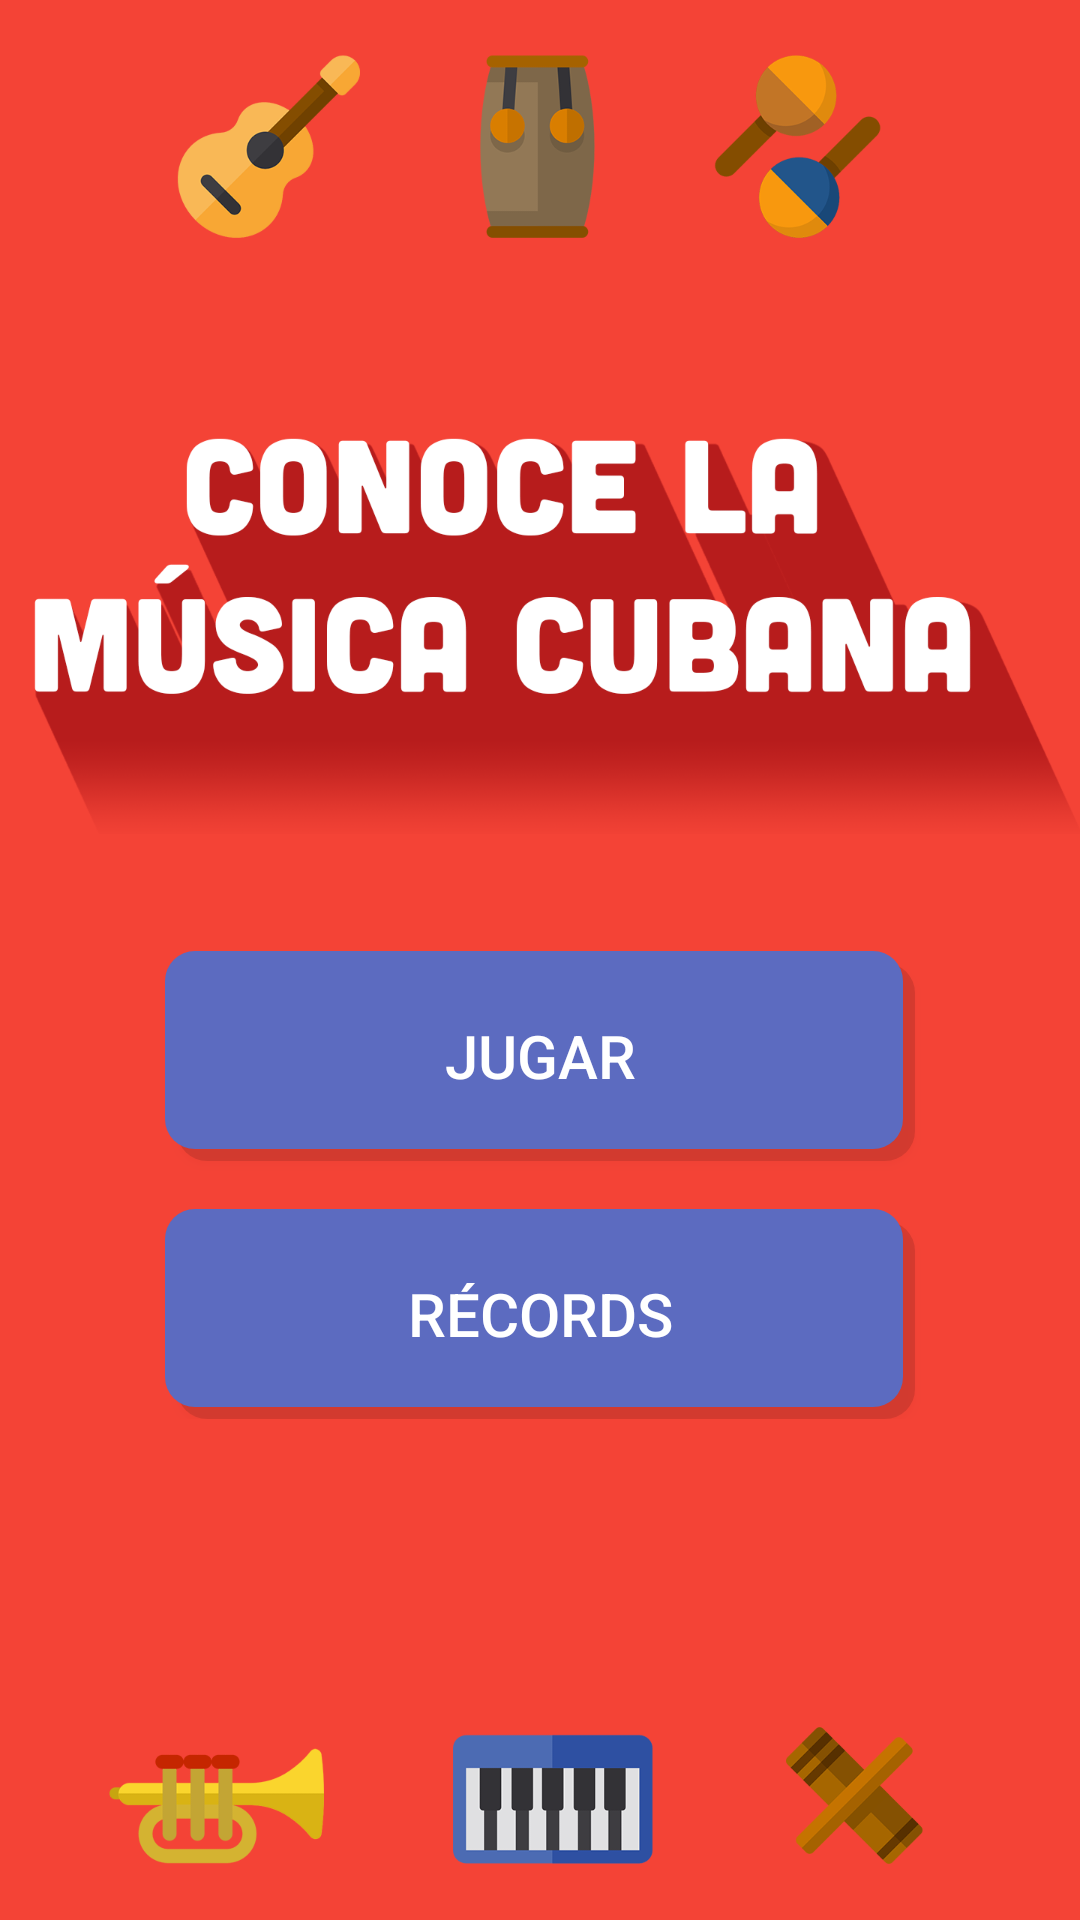

The Android layout XML behind this screen, and the referenced resources:
<!-- AndroidManifest.xml: application theme AppTheme -->
<!-- res/layout/activity_menu.xml -->
<RelativeLayout xmlns:android="http://schemas.android.com/apk/res/android"
    xmlns:tools="http://schemas.android.com/tools"
    android:layout_width="match_parent"
    android:layout_height="match_parent"
	tools:context="view.MenuActivity"
	android:background="@color/colorPrimary">

	<ImageView
		android:layout_width="match_parent"
		android:layout_height="match_parent"
		android:layout_gravity="center_horizontal"
		android:src="@mipmap/main"
		/>

    <LinearLayout
        android:layout_width="match_parent"
        android:layout_height="wrap_content"
        android:gravity="bottom"
        android:orientation="vertical"
		android:layout_centerVertical="true"
		android:layout_alignParentLeft="true"
		android:layout_alignParentStart="true"
		android:paddingTop="150dp">

		<Button
			android:id="@+id/playButton"
			android:text="@string/play"
			style="@style/ButtonMain"
			/>

		<Button
			android:id="@+id/scoresButton"
			android:layout_marginTop="@dimen/activity_horizontal_margin"
			android:text="@string/records"
			style="@style/ButtonMain"
			 />

	</LinearLayout>

</RelativeLayout>
<!-- resources referenced by this layout -->
<resources>
  <color name="colorPrimary">#f44336</color>
  <dimen name="activity_horizontal_margin">16dp</dimen>
  <!-- mipmap main: png bitmap (mipmap-xxhdpi, 169159 bytes) -->
  <string name="play">Jugar</string>
  <string name="records">Récords</string>
  <style name="ButtonMain" parent="Button">
          <item name="android:gravity">center</item>
          <item name="android:layout_height">@dimen/button_main_height</item>
          <item name="android:layout_width">@dimen/button_main_width</item>
          <item name="android:layout_gravity">center_horizontal</item>
          <item name="android:textSize">20sp</item>
      </style>
  <style name="AppTheme" parent="Theme.AppCompat.Light.NoActionBar">
          
          <item name="colorPrimary">@color/colorPrimary</item>
          <item name="colorPrimaryDark">@color/colorPrimaryDark</item>
          <item name="colorAccent">@color/colorAccent</item>
      </style>
  <style name="Button">
          <item name="android:textColor">@android:color/white</item>
          <item name="android:textSize">12sp</item>
          <item name="android:layout_height">@dimen/button_height</item>
          <item name="android:layout_width">@dimen/button_width</item>
          <item name="android:background">@drawable/button</item>
          
          
          
          
          
      </style>
  <dimen name="button_main_height">70dp</dimen>
  <dimen name="button_main_width">250dp</dimen>
  <color name="colorPrimaryDark">#cc2d35</color>
  <color name="colorAccent">#ffffff</color>
  <dimen name="button_height">60dp</dimen>
  <dimen name="button_width">200dp</dimen>
  <!-- drawable button (drawable) -->
  <selector xmlns:android="http://schemas.android.com/apk/res/android">
      <item android:state_pressed="true">
          <layer-list>
              <item android:left="4dp" android:top="4dp">
                  <shape>
                      <solid android:color="@color/btnPressed" />
                      <corners android:radius="10dp"/>
                  </shape>
              </item>
          </layer-list>
      </item>
      <item>
          <layer-list>
              
              <item android:left="4dp" android:top="4dp">
                  <shape>
                      <solid android:color="@color/colorShadow" />
                      <corners android:radius="10dp"/>
                  </shape>
              </item>
              
              <item android:bottom="4dp" android:right="4dp">
                  <shape>
                      <solid android:color="@color/btnNormal" />
                      <corners android:radius="10dp"/>
                  </shape>
              </item>
          </layer-list>
      </item>
  </selector>
  <color name="btnPressed">#3f51b5</color>
  <color name="colorShadow">#1e000000</color>
  <color name="btnNormal">#5c6bc0</color>
</resources>
